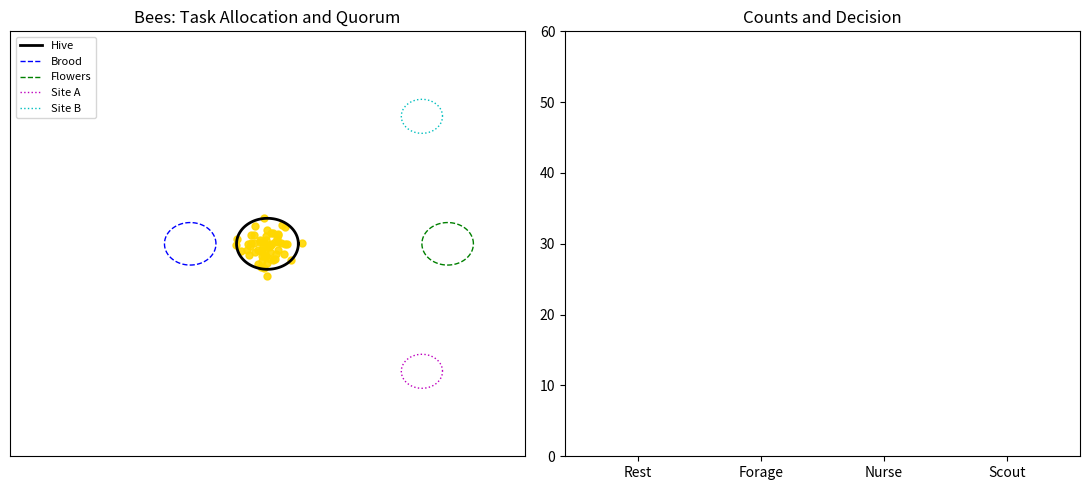

Source code (Python):
import numpy as np
import matplotlib.pyplot as plt
from matplotlib.animation import FuncAnimation
from matplotlib import animation as mpl_animation
import argparse

rng = np.random.default_rng(7)

# Parameters
GRID = (100, 100)
N_BEES = 60
STEPS = 700
DT = 1.0
STEP_SIZE = 0.9
INTERVAL_MS = 40  # animation interval (ms); used to compute seconds

# Areas (row, col)
H, W = GRID
HIVE = np.array([50.0, 50.0])
BROOD = np.array([50.0, 35.0])
RESOURCE = np.array([50.0, 85.0])
SITE_A = np.array([20.0, 80.0])
SITE_B = np.array([80.0, 80.0])
R_HIVE = 6
R_BROOD = 5
R_RESOURCE = 5
R_SITE = 4

# Decision parameters
DECISION_START = 200
SCOUT_FRACTION = 0.2
QUORUM_FRACTION = 0.60
SITE_QUALITY_A = 0.70
SITE_QUALITY_B = 0.62

# Need dynamics
STORE_MAX = 120.0
STORE_DECAY = 0.25
DELIVERY_GAIN = 2.5
BROOD_INC = 0.006
BROOD_DECAY_PER_NURSE = 0.012

# States
# 0=rest, 1=forage, 2=nurse, 3=scout

def unit(v):
    n = np.linalg.norm(v)
    return v / (n + 1e-8)

def clamp_pos(p):
    p[:, 0] = np.clip(p[:, 0], 0, H - 1e-6)
    p[:, 1] = np.clip(p[:, 1], 0, W - 1e-6)
    return p

def main():
    ap = argparse.ArgumentParser()
    ap.add_argument('--steps', type=int, default=STEPS)
    ap.add_argument('--ants', type=int, default=N_BEES)  # keep name simple
    ap.add_argument('--quorum', type=float, default=QUORUM_FRACTION)
    ap.add_argument('--export', type=str, help='Path to save animation (mp4 or gif)')
    ap.add_argument('--fps', type=int, default=25, help='Frames per second for export')
    args = ap.parse_args()

    n = args.ants
    quorum_fraction = args.quorum

    pos = np.vstack([
        rng.normal(HIVE[0], 3.0, size=n),
        rng.normal(HIVE[1], 3.0, size=n)
    ]).T
    vel = rng.normal(0, 0.5, size=(n, 2))

    state = np.zeros(n, dtype=np.int8)
    thresh_forage = rng.uniform(0.2, 0.9, size=n)
    thresh_nurse = rng.uniform(0.2, 0.9, size=n)

    carrying = np.zeros(n, dtype=bool)
    store = 60.0
    brood_need = 0.4

    # Decision variables
    is_scout = np.zeros(n, dtype=bool)
    vote_A = 0.0
    vote_B = 0.0
    commit_site = None  # 'A' or 'B'
    dance_intensity_A = 0.0
    dance_intensity_B = 0.0

    fig, ax = plt.subplots(1, 2, figsize=(11, 5))
    left, right = ax
    scat = left.scatter(pos[:, 1], pos[:, 0], s=25, c='gold', alpha=0.9)
    left.set_xlim(0, W)
    left.set_ylim(0, H)
    left.set_title('Bees: Task Allocation and Quorum')
    left.set_xticks([]); left.set_yticks([])

    # Markers
    theta = np.linspace(0, 2*np.pi, 120)
    left.plot(HIVE[1] + R_HIVE*np.cos(theta), HIVE[0] + R_HIVE*np.sin(theta), 'k-', lw=2, label='Hive')
    left.plot(BROOD[1] + R_BROOD*np.cos(theta), BROOD[0] + R_BROOD*np.sin(theta), 'b--', lw=1, label='Brood')
    left.plot(RESOURCE[1] + R_RESOURCE*np.cos(theta), RESOURCE[0] + R_RESOURCE*np.sin(theta), 'g--', lw=1, label='Flowers')
    left.plot(SITE_A[1] + R_SITE*np.cos(theta), SITE_A[0] + R_SITE*np.sin(theta), 'm:', lw=1, label='Site A')
    left.plot(SITE_B[1] + R_SITE*np.cos(theta), SITE_B[0] + R_SITE*np.sin(theta), 'c:', lw=1, label='Site B')
    left.legend(loc='upper left', fontsize=8)

    bars = right.bar(['Rest', 'Forage', 'Nurse', 'Scout'], [0, 0, 0, 0], color=['gray','green','blue','magenta'])
    right.set_ylim(0, max(10, n))
    right.set_title('Counts and Decision')
    txt = right.text(0.02, 0.95, '', transform=right.transAxes, va='top', fontsize=10)
    # Highlighted time-to-quorum indicator
    qtxt = right.text(0.5, 0.02, '', transform=right.transAxes, va='bottom', ha='center', fontsize=12, fontweight='bold')

    def in_disk(p, c, r):
        return np.linalg.norm(p - c, axis=1) <= r

    def step(frame):
        nonlocal pos, vel, store, brood_need, is_scout, vote_A, vote_B, commit_site, dance_intensity_A, dance_intensity_B
        # Track when quorum is reached (in frames)
        if not hasattr(step, 'commit_frame'):
            step.commit_frame = None

        # Needs based on current status
        need_forage = max(0.0, 1.0 - store / STORE_MAX)
        need_nurse = brood_need

        # Determine tasks via response thresholds for non-scouts
        if frame < DECISION_START and commit_site is None:
            # Compute stimulus over threshold
            stim_f = need_forage - thresh_forage
            stim_n = need_nurse - thresh_nurse
            choose_f = stim_f > 0
            choose_n = stim_n > 0
            # Pick dominant stimulus; ties prefer forage when store is low
            prefer_f = stim_f >= stim_n
            new_state = np.zeros_like(state)
            new_state[choose_f & prefer_f] = 1
            new_state[choose_n & ~prefer_f] = 2
            state[:] = np.where(is_scout, 3, new_state)
        else:
            # Decision phase: some resters become scouts; scouts remain scouts until commit
            state[:] = np.where(is_scout, 3, state)

        # Recruitment and dancing during decision phase
        if frame >= DECISION_START and commit_site is None:
            target_scouts = int(np.ceil(SCOUT_FRACTION * n))
            # Turn some resters into scouts
            resters = np.where((state == 0) & (~is_scout))[0]
            to_promote = min(len(resters), max(0, target_scouts - int(is_scout.sum())))
            if to_promote > 0:
                idx = rng.choice(resters, size=to_promote, replace=False)
                is_scout[idx] = True
                state[idx] = 3

            # Scouts evaluate and advertise
            scouts = np.where(is_scout)[0]
            if len(scouts) > 0:
                quality_A = SITE_QUALITY_A + rng.normal(0, 0.03, size=len(scouts))
                quality_B = SITE_QUALITY_B + rng.normal(0, 0.03, size=len(scouts))
                # Probability to choose A vs B, softmax by quality and existing votes (positive feedback)
                bias_A = vote_A / (vote_A + vote_B + 1e-6)
                logits_A = 2.5*quality_A + 1.5*bias_A
                logits_B = 2.5*quality_B + 1.5*(1 - bias_A)
                pA = 1.0 / (1.0 + np.exp(-(logits_A - logits_B)))
                chooseA = rng.random(len(scouts)) < pA
                vote_A += chooseA.sum()
                vote_B += (~chooseA).sum()
                dance_intensity_A = 0.9*dance_intensity_A + 0.1*chooseA.sum()
                dance_intensity_B = 0.9*dance_intensity_B + 0.1*(~chooseA).sum()

                quorum = int(np.ceil(quorum_fraction * max(1, len(scouts))))
                if vote_A >= quorum:
                    commit_site = 'A'
                    if step.commit_frame is None:
                        step.commit_frame = frame
                elif vote_B >= quorum:
                    commit_site = 'B'
                    if step.commit_frame is None:
                        step.commit_frame = frame

        # Movement
        colors = np.empty(n, dtype=object)
        for i in range(n):
            if state[i] == 1:  # forage
                colors[i] = 'green'
                target = RESOURCE if not carrying[i] else HIVE
                d = unit(target - pos[i])
                pos[i] += STEP_SIZE * d
                if in_disk(pos[i:i+1], target, R_RESOURCE if not carrying[i] else R_HIVE)[0]:
                    if not carrying[i]:
                        carrying[i] = True
                    else:
                        carrying[i] = False
                        store = min(STORE_MAX, store + DELIVERY_GAIN)
            elif state[i] == 2:  # nurse
                colors[i] = 'blue'
                d = unit(BROOD - pos[i])
                pos[i] += STEP_SIZE * d
            elif state[i] == 3:  # scout
                colors[i] = 'magenta'
                if commit_site is None:
                    # wander near hive and sites
                    attractors = np.array([HIVE, SITE_A, SITE_B])
                    wts = np.array([0.4, 0.3, 0.3])
                    target = attractors[rng.choice([0,1,2], p=wts)]
                else:
                    target = SITE_A if commit_site == 'A' else SITE_B
                d = unit(target - pos[i]) + 0.3*rng.normal(0,1,2)
                pos[i] += STEP_SIZE * unit(d)
            else:  # rest
                colors[i] = 'gray'
                d = unit(HIVE - pos[i]) + 0.2*rng.normal(0,1,2)
                pos[i] += 0.6 * unit(d)

        clamp_pos(pos)

        # Need dynamics updates
        store = max(0.0, store - STORE_DECAY)
        n_nurse = int((state == 2).sum())
        brood_need = np.clip(brood_need + BROOD_INC - BROOD_DECAY_PER_NURSE * n_nurse, 0.0, 1.0)

        # Counts for bars
        counts = [int((state == s).sum()) for s in (0,1,2,3)]
        for rect, val in zip(bars, counts):
            rect.set_height(val)
        bars[0].set_color('gray'); bars[1].set_color('green'); bars[2].set_color('blue'); bars[3].set_color('magenta')

        scat.set_offsets(np.column_stack((pos[:, 1], pos[:, 0])))
        scat.set_color(colors)

        # Right text
        # Quorum timing (seconds)
        sec_per_frame = INTERVAL_MS / 1000.0
        if frame >= DECISION_START and step.commit_frame is None:
            elapsed = max(0, frame - DECISION_START) * sec_per_frame
            qtxt.set_text(f"Quorum pending: {elapsed:.1f}s")
            qtxt.set_color('tab:red')
            qtxt.set_bbox(dict(facecolor='white', edgecolor='tab:red', alpha=0.7, boxstyle='round'))
        elif step.commit_frame is not None:
            ttq = max(0, step.commit_frame - DECISION_START) * sec_per_frame
            qtxt.set_text(f"Time to Quorum: {ttq:.1f}s")
            qtxt.set_color('white')
            qtxt.set_bbox(dict(facecolor='tab:green', edgecolor='black', alpha=0.8, boxstyle='round'))
        else:
            qtxt.set_text("")
            qtxt.set_bbox(None)

        txt.set_text(
            f"Forage need: {max(0,1-store/STORE_MAX):.2f}\n"
            f"Brood need: {brood_need:.2f}\n"
            f"Votes A/B: {int(vote_A)}/{int(vote_B)}\n"
            f"Dance A/B: {dance_intensity_A:.1f}/{dance_intensity_B:.1f}\n"
            f"Commit: {commit_site if commit_site else '-'}\n"
        )

        left.set_xlabel(f"Frame {frame} — Store {store:.1f}")
        return scat, bars, txt, qtxt

    anim = FuncAnimation(fig, step, frames=args.steps, interval=INTERVAL_MS, blit=False, repeat=False)
    plt.tight_layout()

    if args.export:
        out = args.export
        ext = out.split('.')[-1].lower() if '.' in out else ''
        writers = mpl_animation.writers.list()
        writer = None
        if ext == 'mp4' and 'ffmpeg' in writers:
            writer = mpl_animation.FFMpegWriter(fps=args.fps, bitrate=3000, codec='libx264')
        elif ext == 'gif' and 'pillow' in writers:
            writer = mpl_animation.PillowWriter(fps=args.fps)
        elif 'pillow' in writers:
            # fallback to GIF if requested writer unavailable
            out = (out.rsplit('.', 1)[0] if '.' in out else out) + '.gif'
            writer = mpl_animation.PillowWriter(fps=args.fps)
            print(f"ffmpeg unavailable or extension unsupported. Falling back to GIF: {out}")
        else:
            print('No suitable writer found (need ffmpeg for mp4 or pillow for gif). Showing animation window instead.')
            plt.show()
            return

        anim.save(out, writer=writer, dpi=150)
        print(f"Saved animation to {out}")
        plt.close(fig)
    else:
        plt.show()

if __name__ == '__main__':
    main()
